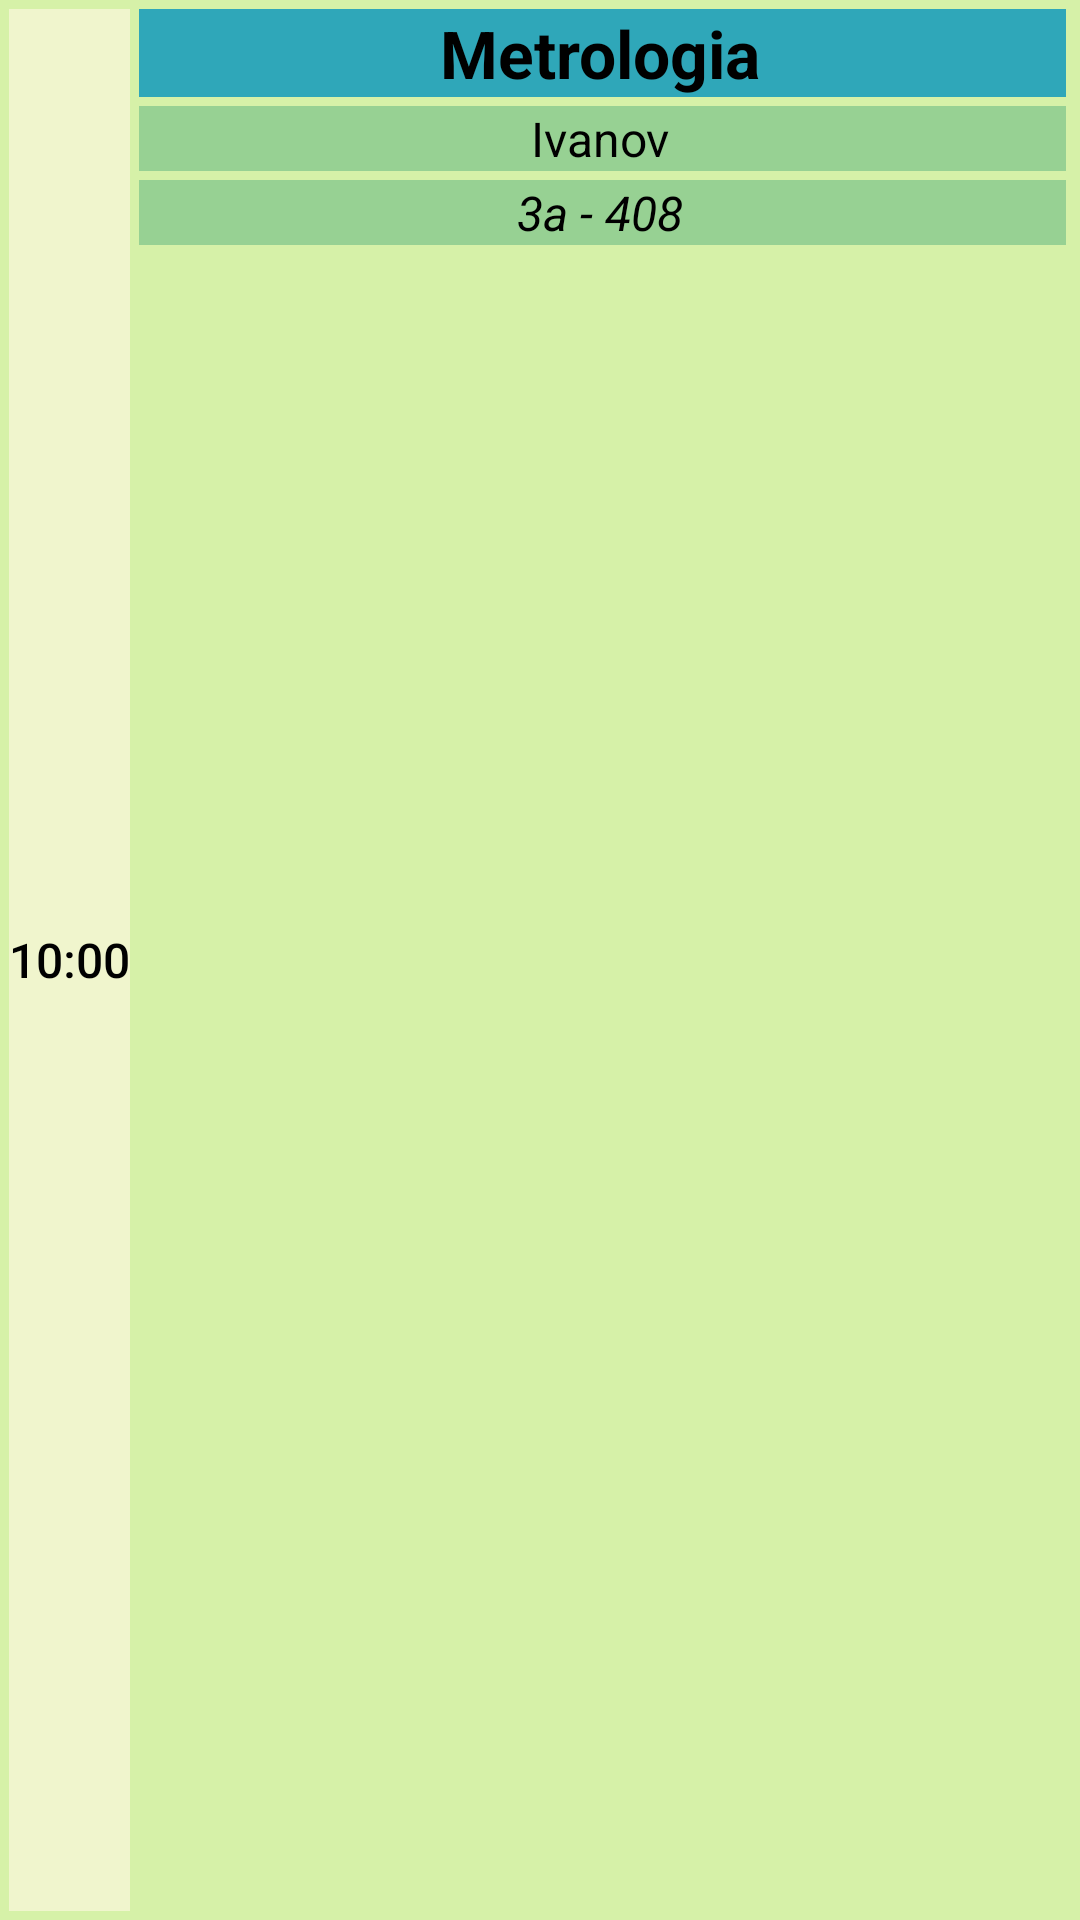

Produce the Android XML layout that renders to this screen, including the resource entries it uses.
<!-- AndroidManifest.xml: application theme AppTheme -->
<!-- res/layout/double_period.xml -->
<?xml version="1.0" encoding="utf-8"?>
<LinearLayout xmlns:android="http://schemas.android.com/apk/res/android"
    android:id="@+id/double_period_linear_layout"
    android:layout_width="match_parent"
    android:orientation="horizontal"
    android:layout_height="wrap_content"
    android:layout_margin="3dp"
    android:background="@color/colorBackgroundDoublePeriod">

    <TextView
        android:id="@+id/time_tv"
        android:layout_width="wrap_content"
        android:layout_height="match_parent"
        android:layout_margin="3dp"
        android:background="@color/colorBackgroundDoublePeriodTime"
        android:gravity="center_horizontal|center_vertical"
        android:text="10:00"
        android:textAppearance="@style/TextAppearance.AppCompat.Widget.ActionBar.Title"
        android:textColor="@color/colorTime"
        android:textSize="16sp" />

    <LinearLayout
        android:layout_width="match_parent"
        android:layout_height="wrap_content"
        android:orientation="vertical">

        <TextView
            android:id="@+id/double_period_name_tv"
            android:layout_width="match_parent"
            android:layout_height="wrap_content"
            android:layout_gravity="center_horizontal"
            android:background="@color/colorBackgroundLecture"
            android:gravity="center_horizontal|center_vertical"
            android:layout_marginRight="3dp"
            android:layout_marginTop="3dp"
            android:text="Metrologia"
            android:textColor="@color/colorTime"
            android:textSize="22sp"
            android:textStyle="bold" />

        <TextView
            android:id="@+id/teacher_name_tv"
            android:layout_width="match_parent"
            android:layout_height="wrap_content"
            android:layout_gravity="center_horizontal"
            android:layout_marginBottom="3dp"
            android:layout_marginTop="3dp"
            android:layout_marginRight="3dp"
            android:background="@color/colorBackgroundTeacherName"
            android:gravity="center_horizontal|center_vertical"
            android:text="Ivanov"
            android:textColor="@color/colorTeacherNameText"
            android:textSize="16sp" />

        <TextView
            android:id="@+id/place_tv"
            android:layout_width="match_parent"
            android:layout_height="wrap_content"
            android:layout_gravity="center_horizontal"
            android:gravity="center_horizontal|center_vertical"
            android:layout_marginBottom="3dp"
            android:layout_marginRight="3dp"
            android:background="@color/colorBackgroundPlace"
            android:text="3a - 408"
            android:textColor="@color/colorPlaceText"
            android:textSize="16sp"
            android:textStyle="italic"></TextView>

    </LinearLayout>

</LinearLayout>
<!-- resources referenced by this layout -->
<resources>
  <color name="colorBackgroundDoublePeriod">#d6f1a8</color>
  <color name="colorBackgroundDoublePeriodTime">#f0f5cd</color>
  <color name="colorBackgroundLecture">#2fa7b9</color>
  <color name="colorBackgroundPlace">#97d193</color>
  <color name="colorBackgroundTeacherName">#97d193</color>
  <color name="colorPlaceText">#000000</color>
  <color name="colorTeacherNameText">#000000</color>
  <color name="colorTime">#000000</color>
  <style name="AppTheme" parent="Theme.AppCompat.DayNight.DarkActionBar">
          
          <item name="colorPrimary">@color/colorPrimary</item>
          <item name="colorPrimaryDark">@color/colorPrimaryDark</item>
          <item name="colorAccent">@color/colorAccent</item>
          <item name="colorBackground">@color/colorBackgroundMainActivity</item>
      </style>
  <color name="colorPrimary">#348032</color>
  <color name="colorPrimaryDark">#303F9F</color>
  <color name="colorAccent">#FF4081</color>
  <color name="colorBackgroundMainActivity">#aca6a6</color>
</resources>
